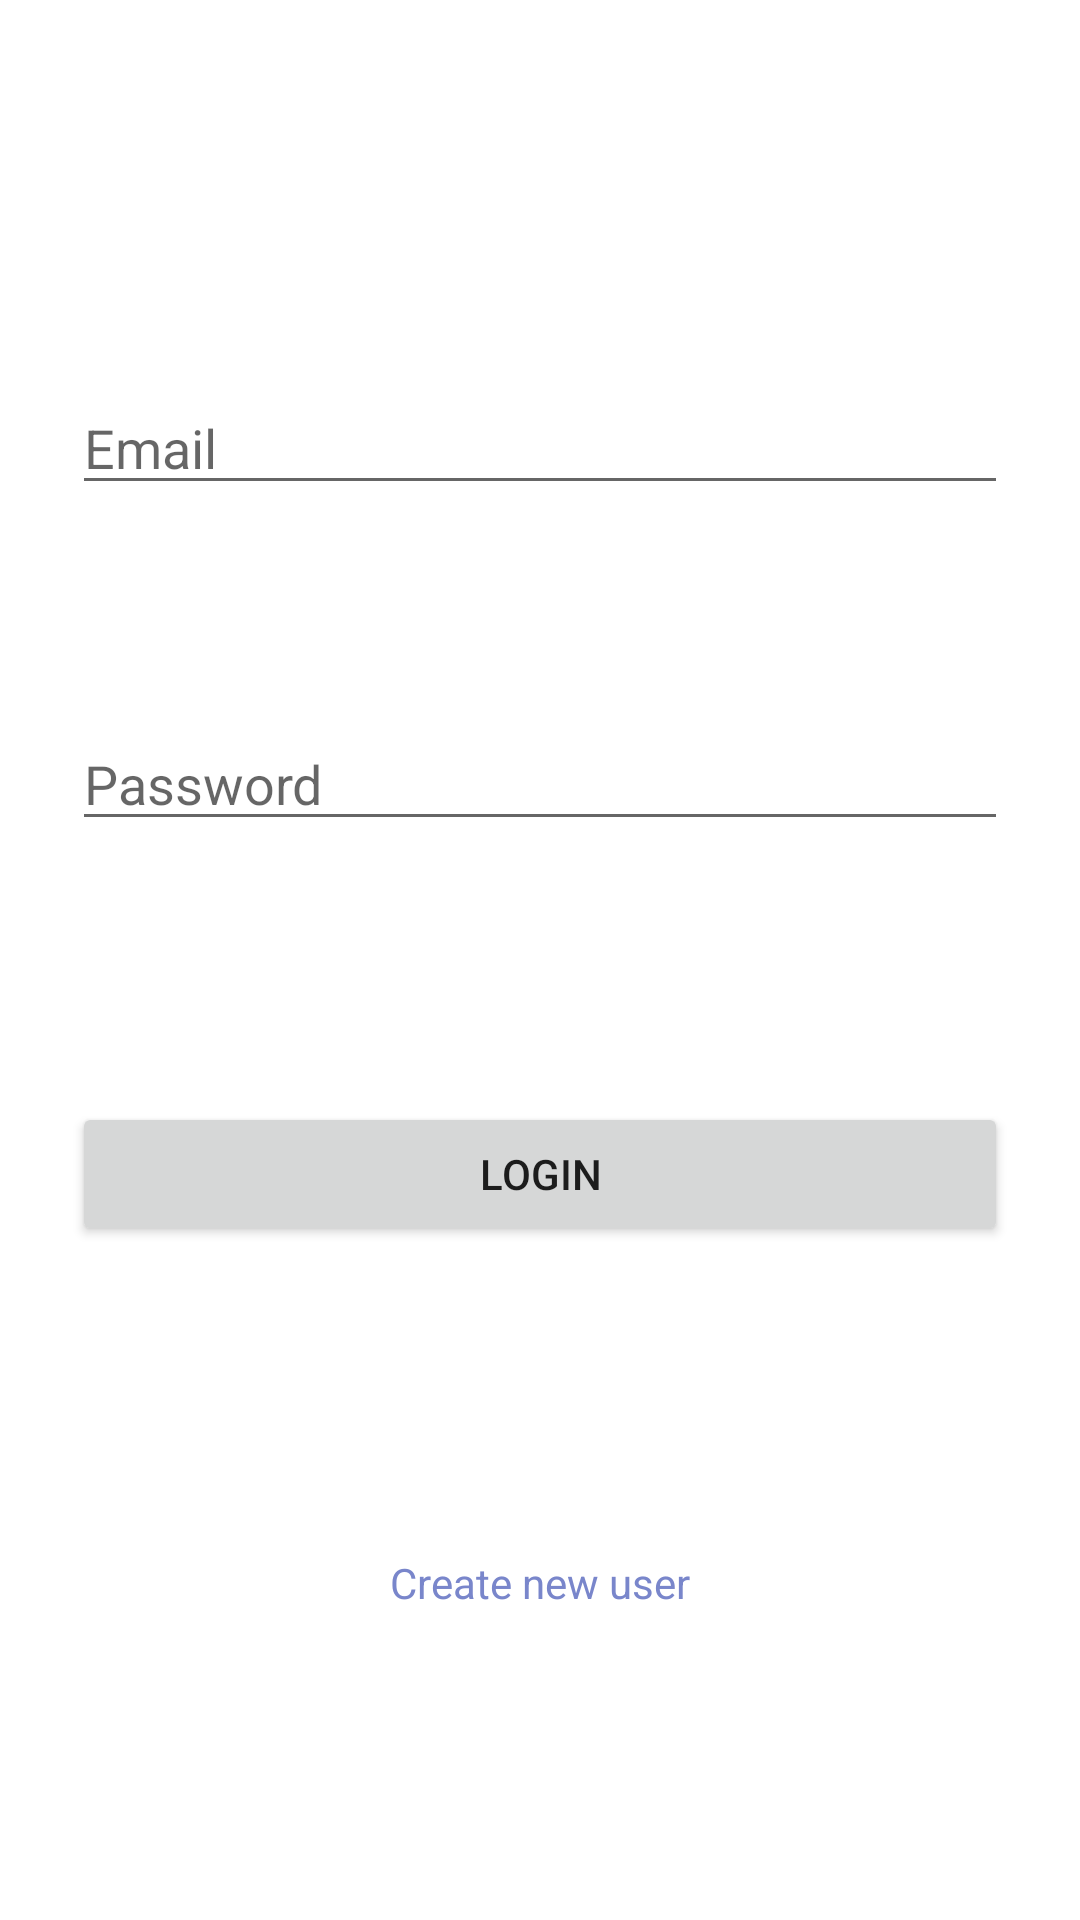

This screen was rendered from an Android layout file. Write that file and the resources it references.
<!-- AndroidManifest.xml: application theme Theme.ConnectApp -->
<!-- res/layout/activity_login.xml -->
<androidx.constraintlayout.widget.ConstraintLayout xmlns:android="http://schemas.android.com/apk/res/android"
    xmlns:app="http://schemas.android.com/apk/res-auto"
    android:layout_width="match_parent"
    android:layout_height="match_parent"
    android:padding="24dp">

    <ImageView
        android:id="@+id/imgLogo"
        android:layout_width="400dp"
        android:layout_height="wrap_content"
        android:src="@drawable/logo"
        android:contentDescription="@string/desc_logo"
        app:layout_constraintTop_toTopOf="parent"
        app:layout_constraintStart_toStartOf="parent"
        app:layout_constraintEnd_toEndOf="parent" />

    <EditText
        android:id="@+id/editEmail"
        android:layout_width="0dp"
        android:layout_height="wrap_content"
        android:hint="@string/hint_email"
        android:inputType="textEmailAddress"
        android:layout_marginTop="32dp"
        app:layout_constraintTop_toBottomOf="@+id/imgLogo"
        app:layout_constraintStart_toStartOf="parent"
        app:layout_constraintEnd_toEndOf="parent"
        app:layout_constraintBottom_toTopOf="@+id/editPassword" />

    <EditText
        android:id="@+id/editPassword"
        android:layout_width="0dp"
        android:layout_height="wrap_content"
        android:hint="@string/hint_password"
        android:inputType="textPassword"
        app:layout_constraintTop_toBottomOf="@+id/editEmail"
        app:layout_constraintStart_toStartOf="parent"
        app:layout_constraintEnd_toEndOf="parent"
        app:layout_constraintBottom_toTopOf="@+id/btnLogin" />

    <Button
        android:id="@+id/btnLogin"
        android:layout_width="0dp"
        android:layout_height="wrap_content"
        android:text="@string/btn_login"
        android:layout_marginTop="16dp"
        app:layout_constraintTop_toBottomOf="@+id/editPassword"
        app:layout_constraintStart_toStartOf="parent"
        app:layout_constraintEnd_toEndOf="parent"
        app:layout_constraintBottom_toTopOf="@+id/txtCreateUser" />

    <TextView
        android:id="@+id/txtCreateUser"
        android:layout_width="wrap_content"
        android:layout_height="wrap_content"
        android:text="@string/link_create_account"
        android:textColor="@color/primary_light"
        android:layout_marginTop="24dp"
        android:padding="8dp"
        app:layout_constraintTop_toBottomOf="@+id/btnLogin"
        app:layout_constraintStart_toStartOf="parent"
        app:layout_constraintEnd_toEndOf="parent"
        app:layout_constraintBottom_toBottomOf="parent" />

</androidx.constraintlayout.widget.ConstraintLayout>
<!-- resources referenced by this layout -->
<resources>
  <color name="primary_light">#7986CB</color>
  <string name="btn_login">Login</string>
  <string name="desc_logo">App Logo</string>
  <string name="hint_email">Email</string>
  <string name="hint_password">Password</string>
  <string name="link_create_account">Create new user</string>
  <style name="Theme.ConnectApp" parent="Theme.MaterialComponents.DayNight.NoActionBar">
          <item name="colorPrimary">@color/primary_social</item>
          <item name="colorPrimaryVariant">@color/primary_dark</item>
          <item name="colorOnPrimary">@color/white</item>
  
          <item name="colorSecondary">@color/accent_social</item>
          <item name="colorSecondaryVariant">@color/accent_social</item>
          <item name="colorOnSecondary">@color/white</item>
  
          <item name="android:windowBackground">@color/white</item>
          <item name="android:statusBarColor">@color/primary_social</item>
  
          <item name="shapeAppearanceSmallComponent">@style/ShapeAppearance.ConnectApp.SmallComponent</item>
      </style>
  <color name="primary_social">#1A237E</color>
  <color name="primary_dark">#0D1240</color>
  <color name="white">#FFFFFF</color>
  <color name="accent_social">#00B0FF</color>
  <style name="ShapeAppearance.ConnectApp.SmallComponent" parent="ShapeAppearance.MaterialComponents.SmallComponent">
          <item name="cornerFamily">rounded</item>
          <item name="cornerSize">16dp</item>
      </style>
</resources>
